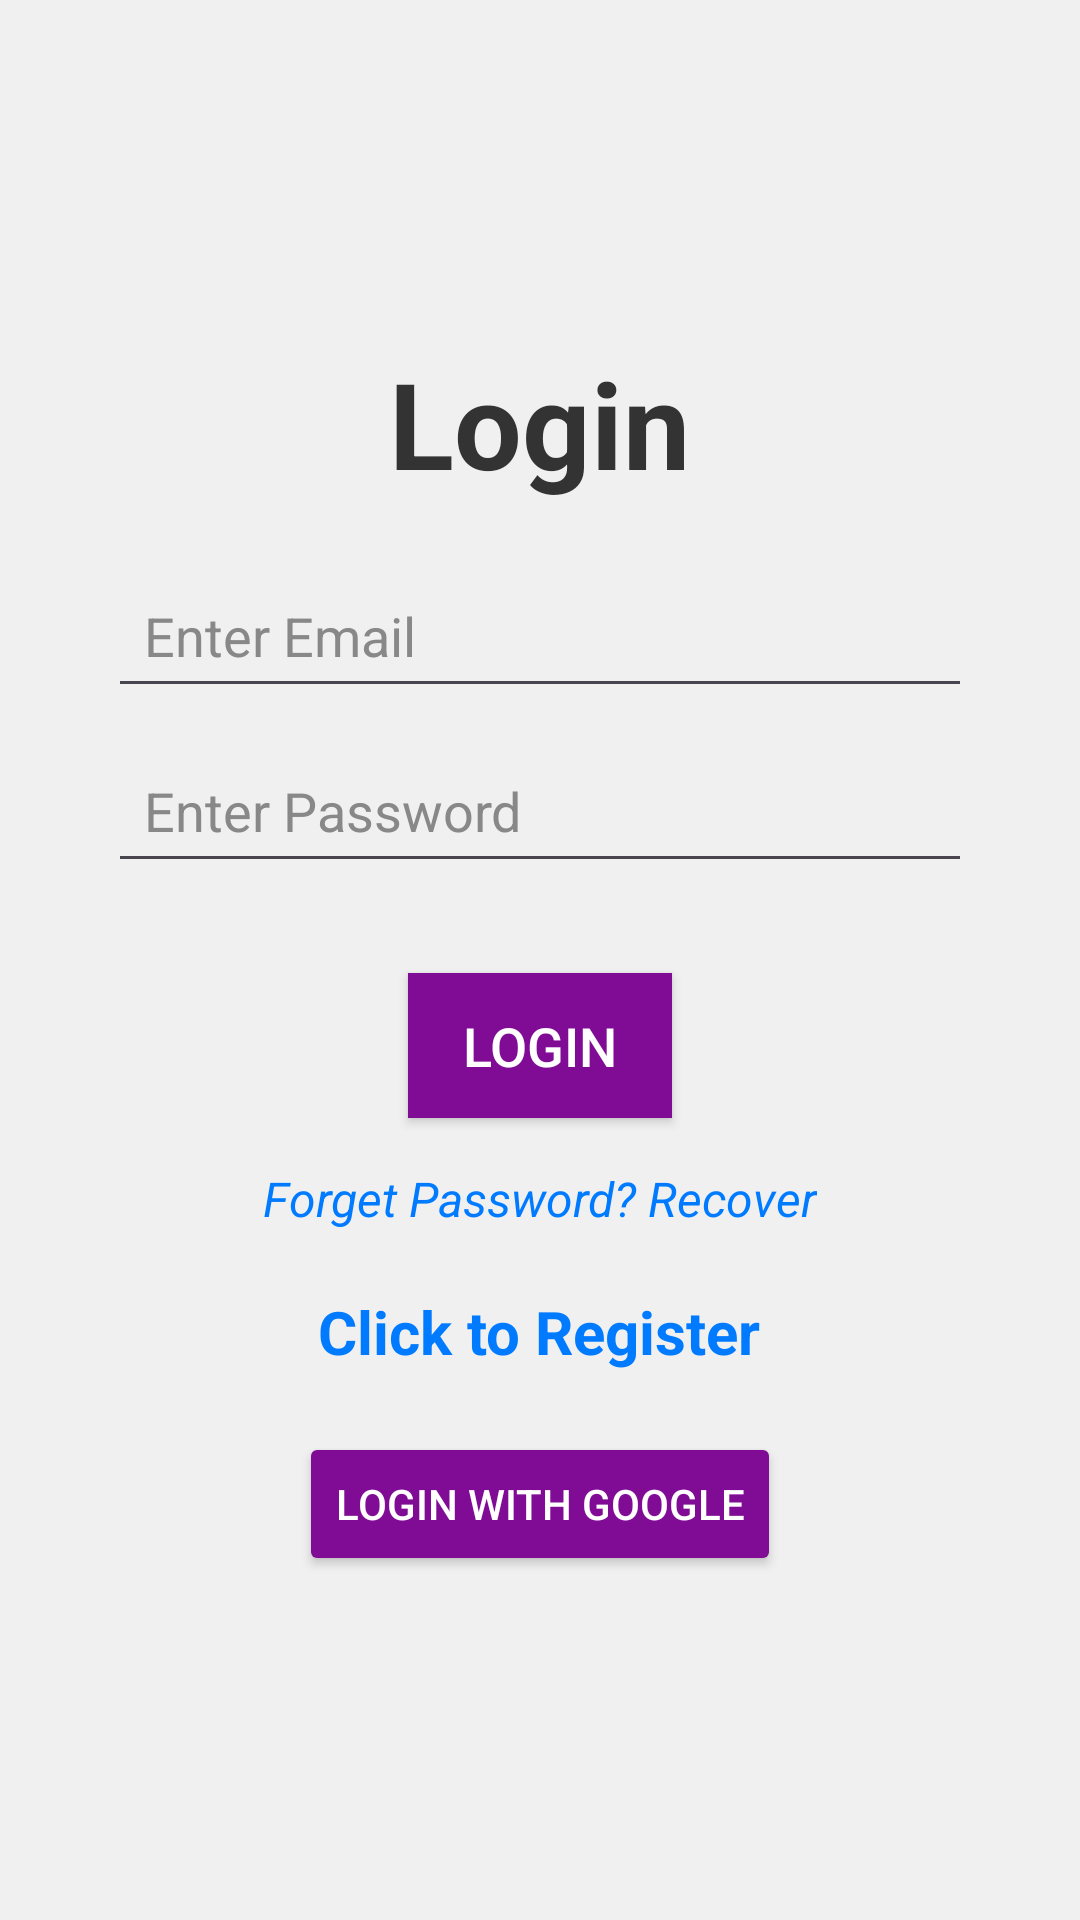

The Android layout XML behind this screen, and the referenced resources:
<!-- AndroidManifest.xml: application theme Theme.VibeSyncApp -->
<!-- res/layout/activity_login.xml -->
<?xml version="1.0" encoding="utf-8"?>
<LinearLayout
    xmlns:android="http://schemas.android.com/apk/res/android"
    android:layout_width="match_parent"
    android:layout_height="match_parent"
    android:orientation="vertical"
    android:gravity="center"
    android:padding="16dp"
    android:background="#F0F0F0"> 

    <TextView
        android:id="@+id/logintextview"
        android:layout_width="wrap_content"
        android:layout_height="wrap_content"
        android:text="@string/login"
        android:textSize="40sp"
        android:textStyle="bold"
        android:textColor="#333333"/> 
     

    <EditText
        android:id="@+id/email"
        android:layout_width="match_parent"
        android:layout_height="wrap_content"
        android:layout_marginLeft="20dp"
        android:layout_marginRight="20dp"
        android:layout_marginTop="20dp"
        android:hint="@string/enter_email"
        android:inputType="textEmailAddress"

    android:padding="12dp"
    android:textColor="#333333"
    android:textColorHint="#888888"/>

    <EditText
        android:id="@+id/password"
        android:layout_width="match_parent"
        android:layout_height="wrap_content"
        android:layout_marginLeft="20dp"
        android:layout_marginRight="20dp"
        android:layout_marginTop="10dp"
        android:hint="@string/enter_password"
        android:inputType="textPassword"

    android:padding="12dp"
    android:textColor="#333333"
    android:textColorHint="#888888"/>

    <ProgressBar
        android:id="@+id/progressbar"
        android:layout_width="wrap_content"
        android:layout_height="wrap_content"
        android:visibility="gone"
        android:layout_marginBottom="24dp"/>

    <Button
        android:id="@+id/loginbtn"
        android:layout_width="wrap_content"
        android:layout_height="wrap_content"
        android:text="@string/loginbtn"
        android:textColor="#FFFFFF"
    android:background="@color/colorPrimary"
    android:textSize="18sp"
    android:padding="12dp"
    android:layout_marginTop="30dp"
    android:layout_marginBottom="16dp"/>

    <TextView
        android:id="@+id/recoverpassword"
        android:layout_width="wrap_content"
        android:layout_height="wrap_content"
        android:text="Forget Password? Recover"
        android:textStyle="italic"
        android:textSize="16sp"
        android:textColor="#007BFF"/> 


    <TextView
        android:id="@+id/clickRegister"
        android:layout_width="wrap_content"
        android:layout_height="wrap_content"
        android:text="@string/click_to_register"
        android:layout_margin="20dp"
        android:textSize="20sp"
        android:textColor="#007BFF"
    android:textStyle="bold"
    android:layout_marginBottom="24dp"/> 

    <Button
        android:id="@+id/loginwithgoogle"
        android:layout_width="wrap_content"
        android:layout_height="wrap_content"
        android:text="Login with Google"
        android:backgroundTint="@color/colorPrimary"
        android:textColor="#FFFFFF" />


</LinearLayout>
<!-- resources referenced by this layout -->
<resources>
  <color name="colorPrimary">#800B95</color>
  <string name="click_to_register">Click to Register</string>
  <string name="enter_email">Enter Email</string>
  <string name="enter_password">Enter Password</string>
  <string name="login">Login</string>
  <string name="loginbtn">Login</string>
  <style name="Theme.VibeSyncApp" parent="Base.Theme.VibeSyncApp" />
  <style name="Base.Theme.VibeSyncApp" parent="Theme.Material3.DayNight.NoActionBar">
          
          
      </style>
</resources>
